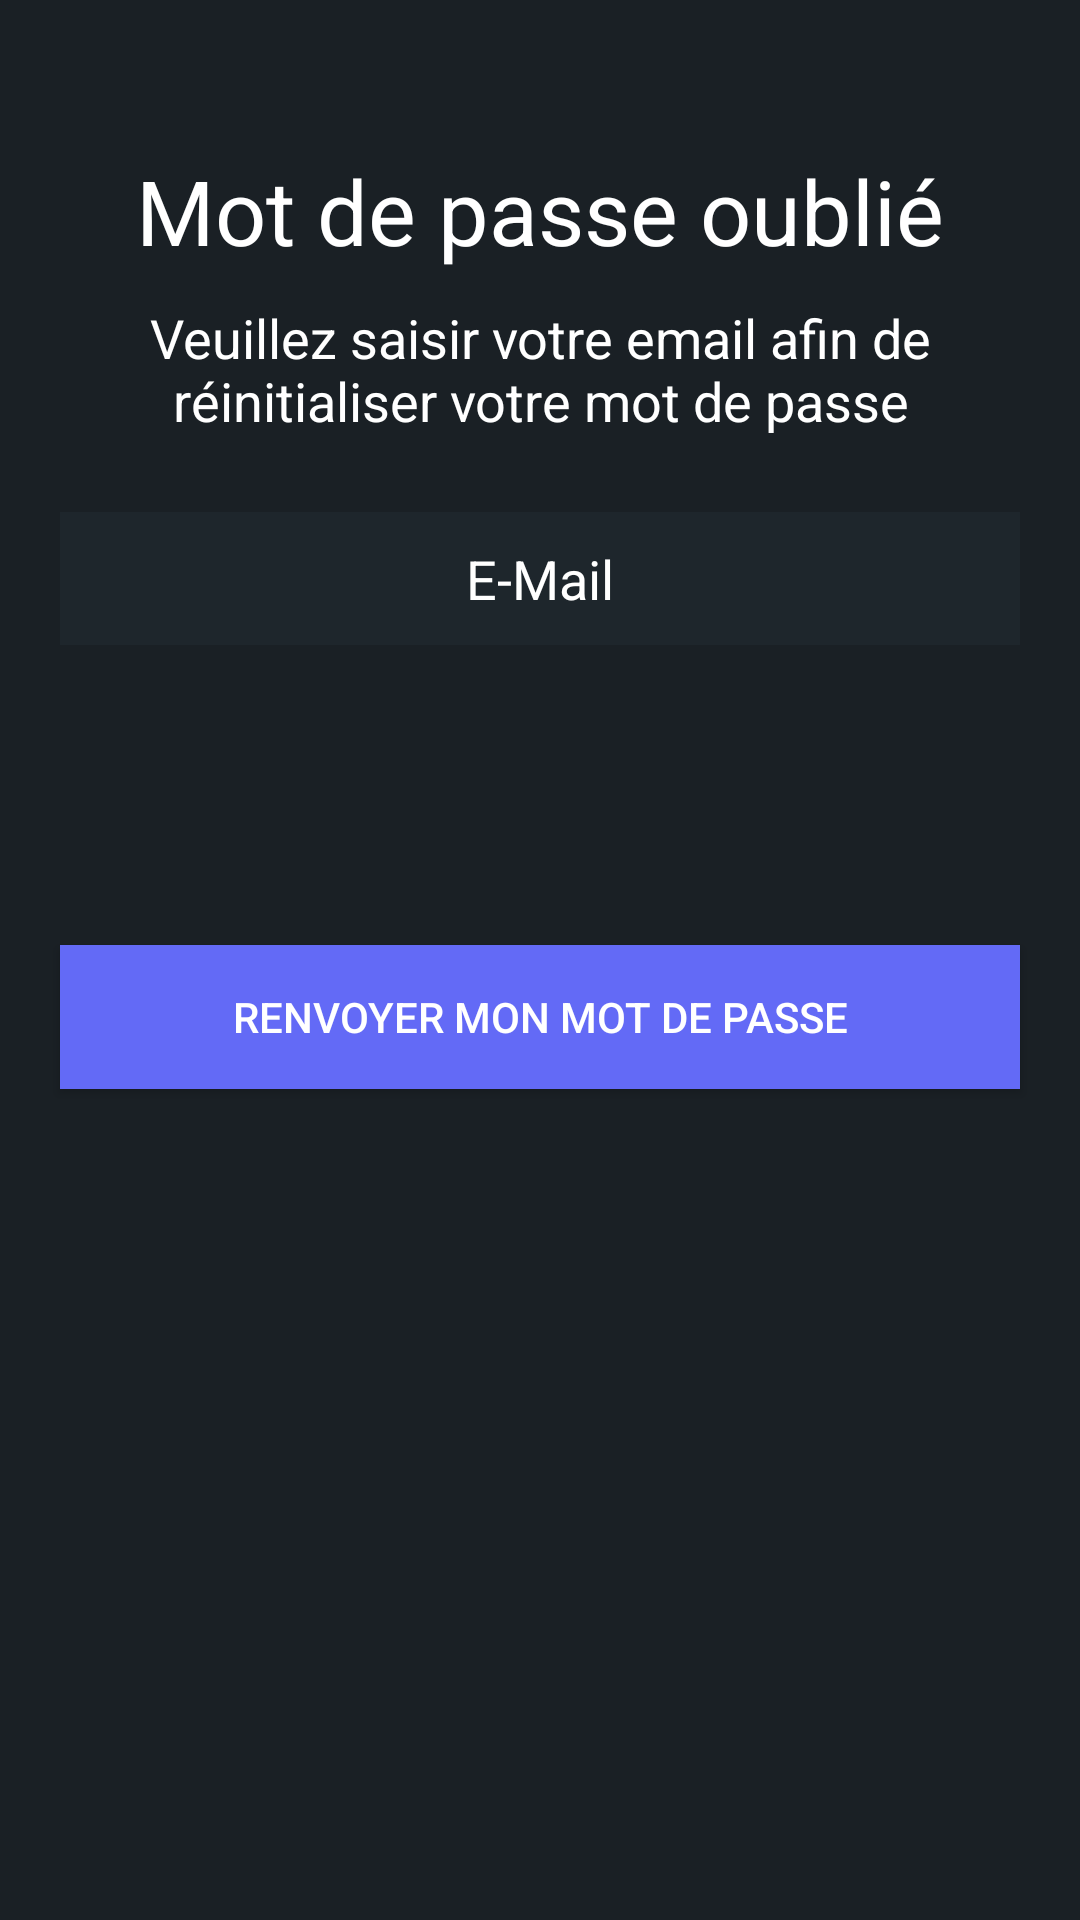

Here is an Android app screen rendered from its layout file. Give the layout XML and the strings, colors and styles it references.
<!-- AndroidManifest.xml: application theme Theme.SteamAppKot -->
<!-- res/layout/activity_forgot_password.xml -->
<?xml version="1.0" encoding="utf-8"?>
<androidx.constraintlayout.widget.ConstraintLayout xmlns:android="http://schemas.android.com/apk/res/android"
    xmlns:app="http://schemas.android.com/apk/res-auto"
    android:layout_width="match_parent"
    android:layout_height="match_parent"
    android:background="#1A2025">

    <ImageView
        android:id="@+id/bg_pattern"
        android:layout_width="match_parent"
        android:layout_height="match_parent"
        android:src="@drawable/bg_pattern" />

    <TextView
        android:layout_marginTop="50dp"
        android:id="@+id/title_text"
        android:layout_width="wrap_content"
        android:layout_height="wrap_content"
        android:text="Mot de passe oublié"
        android:textSize="30sp"
        android:textColor="#fff"
        app:fontFamily="@font/GoogleSans-Bold"
        app:layout_constraintTop_toTopOf="parent"
        app:layout_constraintStart_toStartOf="parent"
        app:layout_constraintEnd_toEndOf="parent"
        app:layout_constraintHorizontal_bias="0.5"
        app:layout_constraintVertical_bias="0.1" />

    <TextView
        android:id="@+id/description_text"
        android:layout_marginTop="10dp"
        android:layout_width="290dp"
        android:layout_height="wrap_content"
        android:textAlignment="center"
        android:text="Veuillez saisir votre email afin de réinitialiser votre mot de passe"
        android:textSize="18sp"
        android:textColor="#fff"
        app:fontFamily="@font/ProximaNova-Regular"
        app:layout_constraintTop_toBottomOf="@+id/title_text"
        app:layout_constraintStart_toStartOf="parent"
        app:layout_constraintEnd_toEndOf="parent"
        app:layout_constraintHorizontal_bias="0.5"
        app:layout_constraintVertical_bias="0.1" />

    <EditText
        android:id="@+id/email_input"
        android:layout_width="0dp"
        android:layout_height="wrap_content"
        android:layout_marginStart="20dp"
        android:layout_marginTop="25dp"
        android:layout_marginEnd="20dp"
        android:hint="E-Mail"
        android:textAlignment="center"
        android:textColorHint="@color/white"
        android:autofillHints="email"
        android:inputType="text"
        android:padding="10dp"
        android:textColor="#fff"
        android:background="@color/textfield_bg"
        app:fontFamily="@font/ProximaNova-Regular"
        app:layout_constraintTop_toBottomOf="@+id/description_text"
        app:layout_constraintStart_toStartOf="parent"
        app:layout_constraintEnd_toEndOf="parent"/>

    <Button
        android:id="@+id/login_button"
        android:layout_width="0dp"
        android:layout_height="wrap_content"
        android:layout_marginStart="20dp"
        android:layout_marginTop="100dp"
        android:layout_marginEnd="20dp"
        android:background="@color/blue_bt"
        android:text="Renvoyer mon mot de passe"
        android:textColor="@color/white"
        app:layout_constraintTop_toBottomOf="@+id/email_input"
        app:layout_constraintStart_toStartOf="parent"
        app:layout_constraintEnd_toEndOf="parent"/>

</androidx.constraintlayout.widget.ConstraintLayout>
<!-- resources referenced by this layout -->
<resources>
  <color name="blue_bt">#636AF6</color>
  <color name="textfield_bg">#1E262C</color>
  <color name="white">#FFFFFFFF</color>
  <style name="Theme.SteamAppKot" parent="Theme.MaterialComponents.DayNight.DarkActionBar">
          
          <item name="colorPrimary">@color/purple_500</item>
          <item name="colorPrimaryVariant">@color/purple_700</item>
          <item name="colorOnPrimary">@color/white</item>
          
          <item name="colorSecondary">@color/teal_200</item>
          <item name="colorSecondaryVariant">@color/teal_700</item>
          <item name="colorOnSecondary">@color/black</item>
          
          <item name="android:statusBarColor">?attr/colorPrimaryVariant</item>
          
      </style>
  <color name="purple_500">#FF6200EE</color>
  <color name="purple_700">#FF3700B3</color>
  <color name="teal_200">#FF03DAC5</color>
  <color name="teal_700">#FF018786</color>
  <color name="black">#FF000000</color>
</resources>
